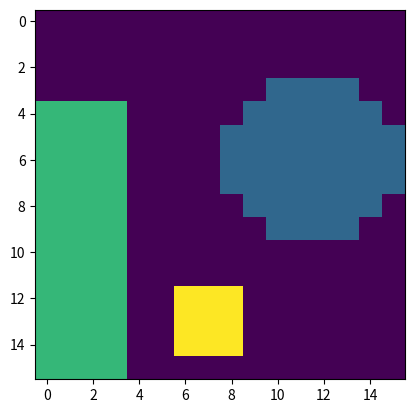

Python code for this plot:
import numpy as np
import matplotlib.pyplot as plt

def area(LB, label=1):
    pxs = np.where(LB == label)
    return len(pxs[0])

def centroid(LB, label=1):
    pxs = np.where(LB == label)
    cy = np.mean(pxs[0])
    cx = np.mean(pxs[1])
    return cy, cx

def neighbors4(y, x):
    return (y, x - 1), (y, x + 1), (y - 1, x), (y + 1, x)

def get_boundaries(LB, label=1):
    pxs = np.where(LB == label)
    boundaries = []
    for y, x in zip(*pxs):
        for yn, xn in neighbors4(y, x):
            if yn < 0 or yn > LB.shape[0] - 1:
                boundaries.append((y, x))
                break
            elif xn < 0 or xn > LB.shape[1] - 1:
                boundaries.append((y, x))
                break
            elif LB[yn, xn] != label:
                boundaries.append((y, x))
                break
    return boundaries

def draw_boundaries(LB, label=1):
    BB = np.zeros_like(LB)
    pos = np.where(LB == label)
    BB[pos] = LB[pos]
    for y, x in get_boundaries(BB, label):
        BB[y, x] = label + 1
    return BB

# def circularity(LB, label=1):
#     ...

def distance(px1, px2):
    return ((px1[0] - px2[0]) ** 2 + (px1[1] - px2[1]) ** 2) ** 0.5

def radial_distance(LB, label=1):
    r, c = centroid(LB, label)
    boundaries = get_boundaries(LB, label)
    K = len(boundaries)
    rd = 0
    for rk, ck in boundaries:
        rd += distance((r, c), (rk, ck))
    return rd / K

def std_radial(LB, label=1):
    r, c = centroid(LB, label)
    rd = radial_distance(LB, label)
    boundaries = get_boundaries(LB, label)
    K = len(boundaries)
    sr = 0
    for rk, ck in boundaries:
        sr += (distance((r, c), (rk, ck)) - rd) ** 2
    return (sr / K) ** 0.5

def circularity_std(LB, label=1):
    return radial_distance(LB, label) / std_radial(LB, label)


LB = np.zeros((16, 16))
LB[4:, :4] = 2

LB[3:10, 8:] = 1
LB[[3, 4, 3],[8, 8, 9]] = 0
LB[[8, 9, 9],[8, 8, 9]] = 0
LB[[3, 4, 3],[-2, -1, -1]] = 0
LB[[9, 8, 9],[-2, -1, -1]] = 0

LB[12:-1, 6:9] = 3

print(area(LB, 1))
print(area(LB, 2))
print(area(LB, 3))

print(circularity_std(LB, 1))
print(circularity_std(LB, 2))
print(circularity_std(LB, 3))

# BB = draw_boundaries(LB, 1)
# plt.subplot(121)
# plt.imshow(BB)
# plt.show()

# plt.subplot(122)
plt.imshow(LB)
plt.show()